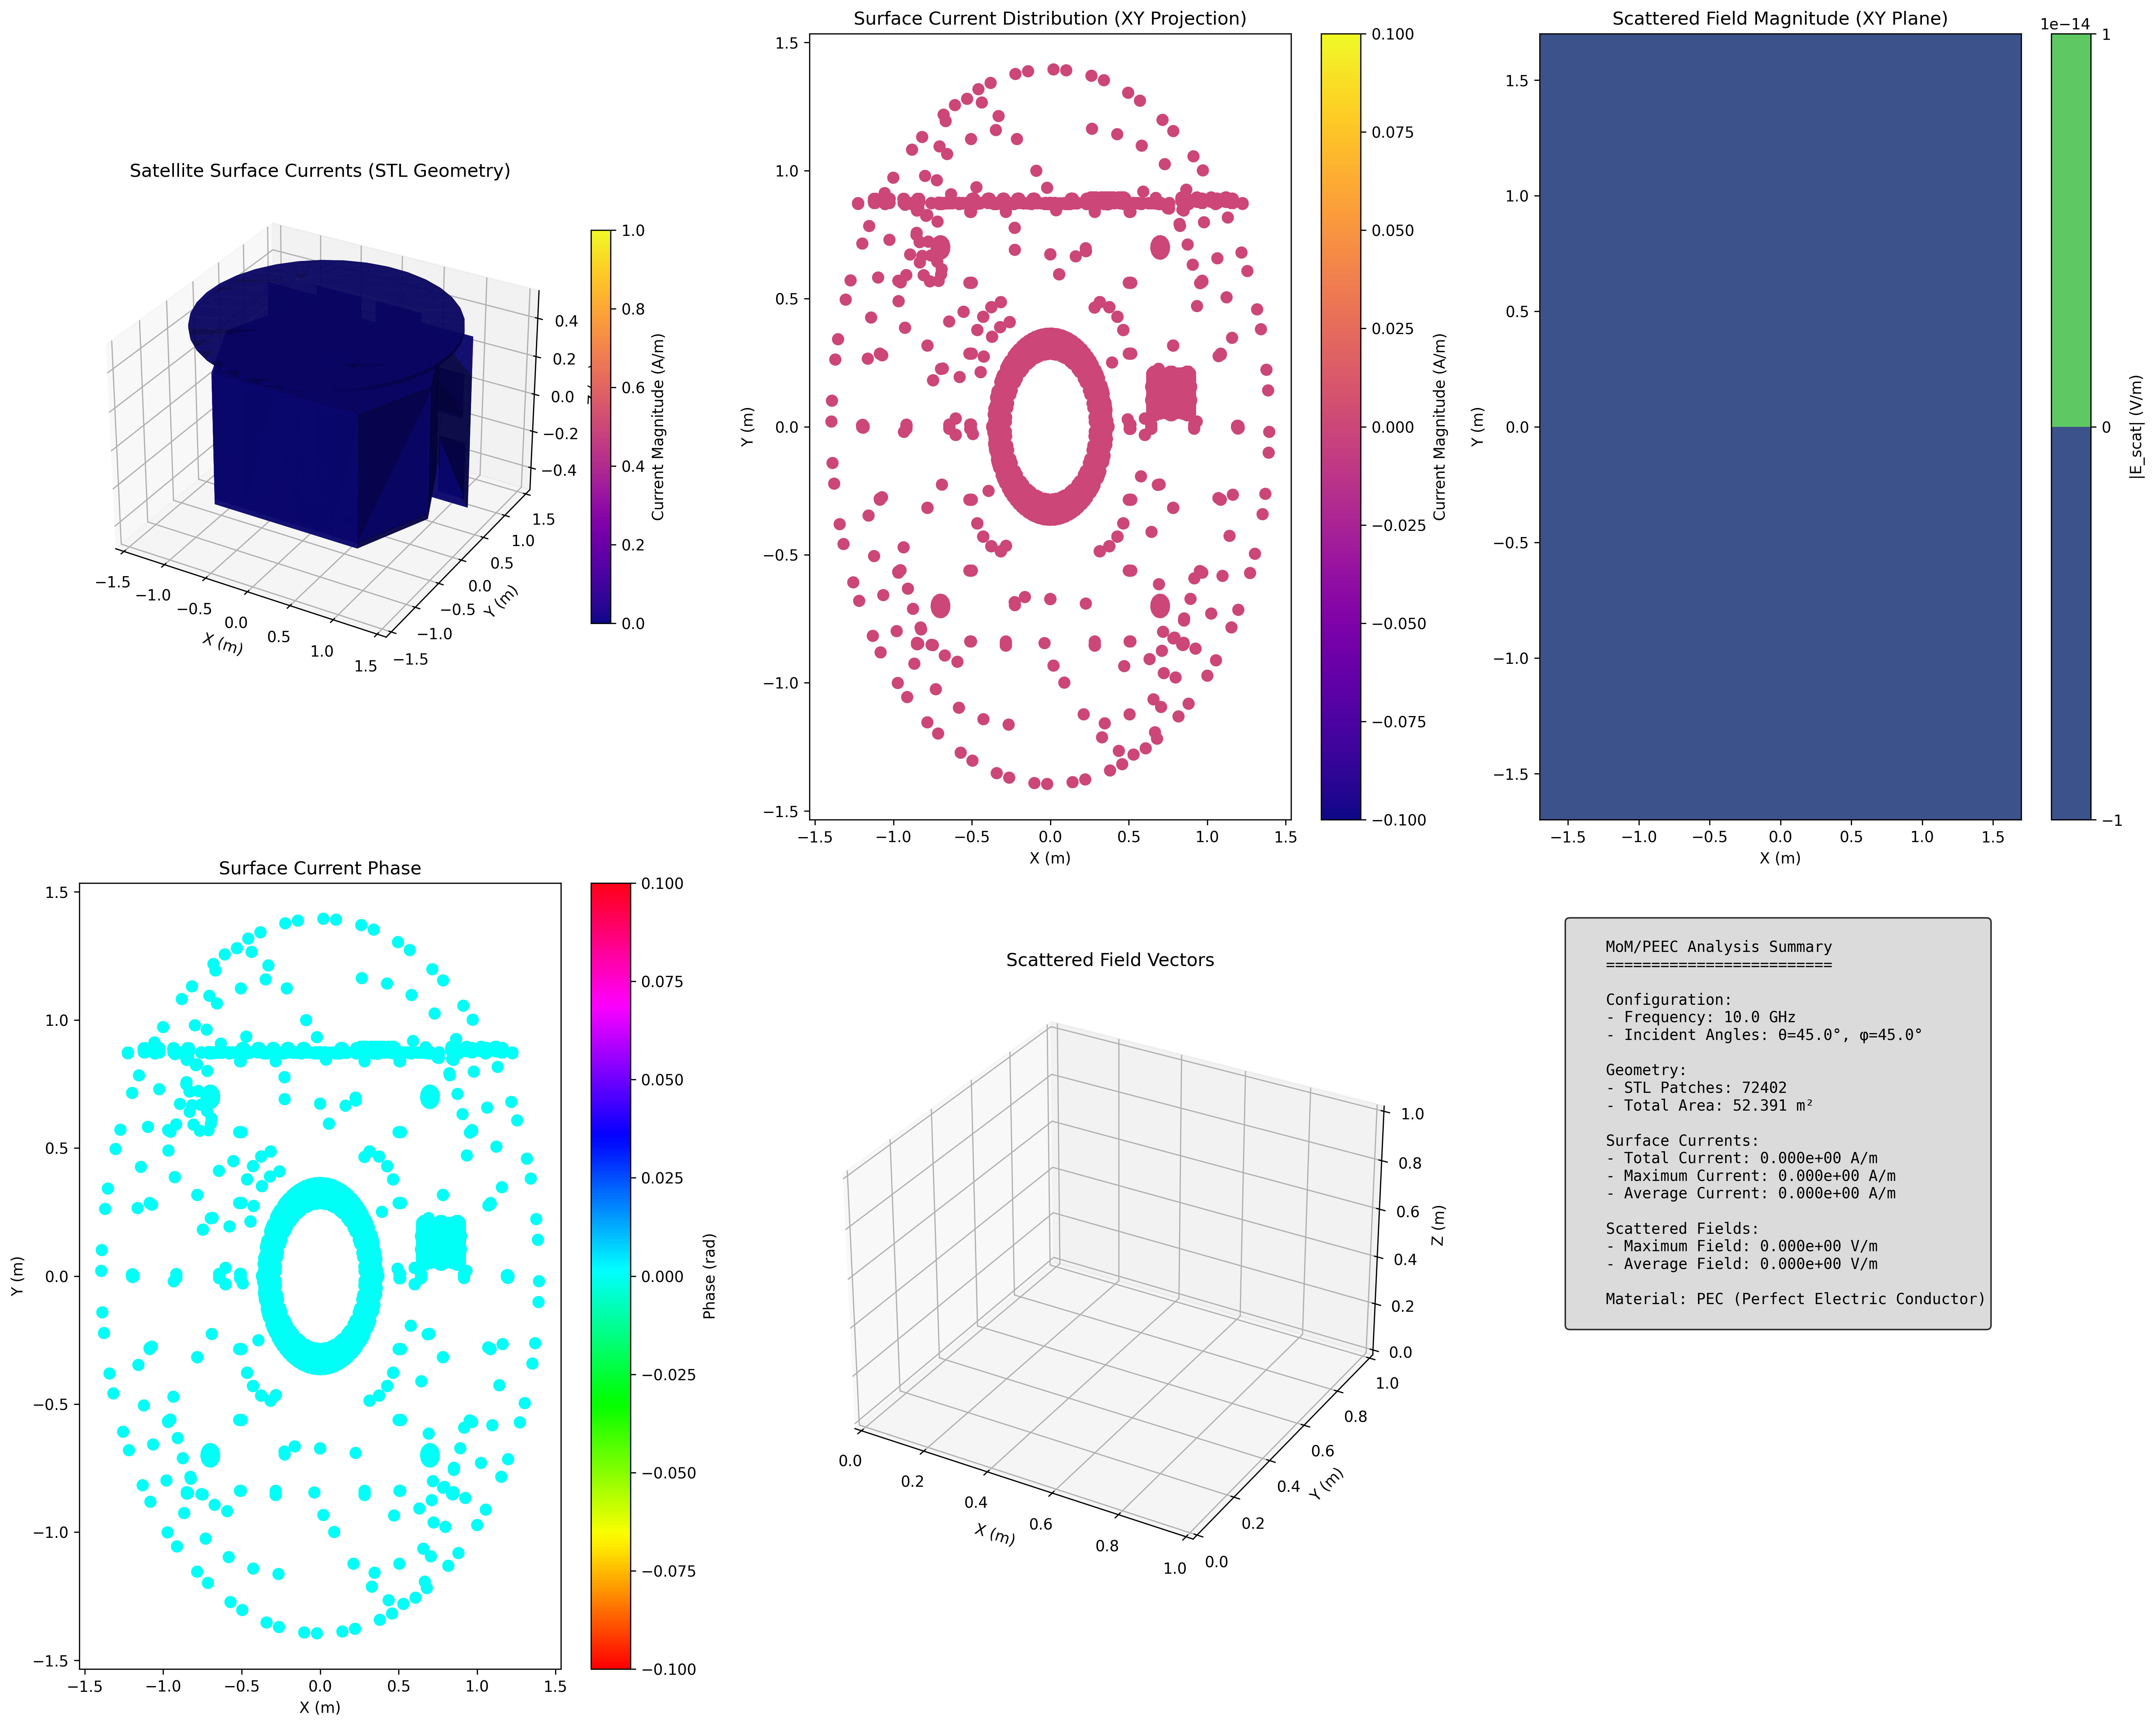

This chart was generated by the following Python code:
#!/usr/bin/env python3
"""
Corrected MoM/PEEC Implementation with STL Geometry Integration
Proper electromagnetic scattering analysis for satellite structure
"""

import numpy as np
import matplotlib.pyplot as plt
from mpl_toolkits.mplot3d import Axes3D
import os
import re

def parse_stl_file(filename):
    """Parse STL file and extract triangular facets"""
    try:
        with open(filename, 'r') as f:
            content = f.read()
        
        facets = []
        vertices = []
        
        # Parse ASCII STL
        lines = content.strip().split('\n')
        i = 0
        while i < len(lines):
            line = lines[i].strip()
            if line.startswith('facet normal'):
                # Extract normal
                normal_parts = line.split()[2:5]
                normal = np.array([float(x) for x in normal_parts])
                
                # Extract vertices
                i += 1  # Skip to outer loop
                triangle_vertices = []
                
                for j in range(3):
                    i += 1  # Move to vertex line
                    vertex_line = lines[i].strip()
                    if vertex_line.startswith('vertex'):
                        vertex_parts = vertex_line.split()[1:4]
                        vertex = np.array([float(x) for x in vertex_parts]) * 1e-3  # mm to m
                        triangle_vertices.append(vertex)
                
                facets.append({
                    'normal': normal,
                    'vertices': triangle_vertices
                })
                
                vertices.extend(triangle_vertices)
            
            i += 1
        
        return facets, np.array(vertices)
    except Exception as e:
        print(f"Error parsing STL file {filename}: {e}")
        return None, None

def create_surface_mesh_from_stl(facets, target_edge_length=0.1):
    """Create surface mesh from STL facets for MoM analysis"""
    
    # Create triangular patches from STL facets
    patches = []
    
    for facet in facets:
        vertices = facet['vertices']
        normal = facet['normal']
        
        # Calculate patch center
        center = np.mean(vertices, axis=0)
        
        # Calculate patch area
        v1 = vertices[1] - vertices[0]
        v2 = vertices[2] - vertices[0]
        area = 0.5 * np.linalg.norm(np.cross(v1, v2))
        
        # Store patch information
        patches.append({
            'vertices': vertices,
            'center': center,
            'normal': normal,
            'area': area,
            'edges': [vertices[0], vertices[1], vertices[2], vertices[0]]  # Close the loop
        })
    
    return patches

def calculate_mom_impedance_matrix_stl(patches, frequency):
    """Calculate MoM impedance matrix for surface patches"""
    
    omega = 2 * np.pi * frequency
    eps0 = 8.854e-12
    mu0 = 4 * np.pi * 1e-7
    
    k = omega * np.sqrt(eps0 * mu0)
    eta = np.sqrt(mu0 / eps0)
    
    num_patches = len(patches)
    Z = np.zeros((num_patches, num_patches), dtype=complex)
    
    # Self and mutual impedance calculation
    for i in range(num_patches):
        for j in range(num_patches):
            
            if i == j:
                # Self-impedance (diagonal elements)
                # For RWG basis functions, self-impedance involves singularity treatment
                patch_area = patches[i]['area']
                
                # Approximate self-impedance for triangular patch
                # Z_ii ≈ (eta * k * patch_area) / (4 * pi) * (1 - 1j * 2/(pi*k*a_eff))
                a_eff = np.sqrt(patch_area / np.pi)  # Effective radius
                
                if k * a_eff > 1e-10:  # Avoid division by zero
                    Z[i, i] = (eta * k * patch_area) / (4 * np.pi) * (1 - 1j * 2/(np.pi * k * a_eff))
                else:
                    Z[i, i] = (eta * k * patch_area) / (4 * np.pi)
                    
            else:
                # Mutual impedance (off-diagonal elements)
                r_i = patches[i]['center']
                r_j = patches[j]['center']
                
                R = np.linalg.norm(r_i - r_j)
                
                if R > 1e-10:  # Avoid self-coupling
                    # Far-field approximation for mutual impedance
                    # Z_ij ≈ (eta * k * area_i * area_j) / (4 * pi * R) * exp(-j*k*R)
                    area_i = patches[i]['area']
                    area_j = patches[j]['area']
                    
                    Z[i, j] = (eta * k * area_i * area_j) / (4 * np.pi * R) * np.exp(-1j * k * R)
    
    return Z

def calculate_incident_field_on_patches(patches, config):
    """Calculate incident plane wave field on surface patches"""
    
    frequency = config['frequency']
    theta, phi, psi = config['source_angle']
    
    omega = 2 * np.pi * frequency
    eps0 = 8.854e-12
    mu0 = 4 * np.pi * 1e-7
    
    k = omega * np.sqrt(eps0 * mu0)
    
    # Convert angles to radians
    theta_rad = np.deg2rad(theta)
    phi_rad = np.deg2rad(phi)
    
    # Plane wave propagation direction
    k_hat = np.array([
        np.sin(theta_rad) * np.cos(phi_rad),
        np.sin(theta_rad) * np.sin(phi_rad),
        np.cos(theta_rad)
    ])
    
    # Polarization vector (perpendicular to propagation)
    # Simplified: assume polarization in theta direction
    E0 = np.array([
        np.cos(theta_rad) * np.cos(phi_rad),
        np.cos(theta_rad) * np.sin(phi_rad),
        -np.sin(theta_rad)
    ])
    
    # Normalize
    E0 = E0 / np.linalg.norm(E0)
    
    V = np.zeros(len(patches), dtype=complex)
    
    for i, patch in enumerate(patches):
        r = patch['center']
        n_hat = patch['normal']
        
        # Incident field at patch center
        phase = -k * np.dot(k_hat, r)
        E_inc = E0 * np.exp(1j * phase)
        
        # Tangential component (what matters for surface currents)
        E_tangential = E_inc - np.dot(E_inc, n_hat) * n_hat
        
        # Integrate over patch area (simplified: field at center times area)
        V[i] = np.dot(E_tangential, E_tangential) * patch['area']
    
    return V

def calculate_surface_currents_from_stl(Z_matrix, V_excitation):
    """Calculate surface currents from MoM system"""
    
    try:
        # Solve Z * J = V
        J_currents = np.linalg.solve(Z_matrix, V_excitation)
    except np.linalg.LinAlgError:
        # Use pseudo-inverse for singular matrices
        J_currents = np.linalg.pinv(Z_matrix) @ V_excitation
    
    return J_currents

def calculate_scattered_field_from_surface_currents(patches, currents, observation_points, frequency):
    """Calculate scattered field from surface currents"""
    
    omega = 2 * np.pi * frequency
    eps0 = 8.854e-12
    mu0 = 4 * np.pi * 1e-7
    
    k = omega * np.sqrt(eps0 * mu0)
    eta = np.sqrt(mu0 / eps0)
    
    fields = []
    
    for point in observation_points:
        E_scat = np.zeros(3, dtype=complex)
        
        # Calculate field from each current patch
        for i, current in enumerate(currents):
            patch = patches[i]
            r_patch = patch['center']
            n_hat = patch['normal']
            area = patch['area']
            
            # Vector from patch to observation point
            R_vec = point - r_patch
            R = np.linalg.norm(R_vec)
            
            if R > 1e-10:  # Avoid singularity
                R_hat = R_vec / R
                
                # Current density (simplified: J = n_hat × H)
                # For PEC, surface current is related to magnetic field
                J_s = current * n_hat
                
                # Radiated field from surface current
                # E = -j*omega*mu0 * integral(G * J_s)
                # Simplified for far-field
                factor = (-1j * omega * mu0 * area) / (4 * np.pi * R)
                phase = np.exp(-1j * k * R)
                
                # Add contribution to scattered field
                E_scat += factor * phase * J_s
        
        fields.append(E_scat)
    
    return fields

def parse_pfd_config_enhanced(filename):
    """Enhanced PFD configuration parser with encoding fix"""
    config = {
        'domain_size': [3400, 3400, 1400],  # mm
        'grid_spacing': [20, 20, 20],       # mm
        'frequency': 10e9,                  # Hz (10 GHz)
        'material': {'epsr': 1.0, 'mur': 1.0, 'sigma': 1e20},  # PEC
        'geometry_translate': [0, 0, -550], # mm
        'source_angle': [45.0, 45.0, 45.0],  # theta, phi, psi
        'source_position': [0, 1e-3, 1e4],  # position
        'source_range': [-1550, -1550, -6000, 1550, 1550, 6000],  # mm
        'waveform_file': 'hpm_waveform_X(10.0GHz)_20ns.txt',
        'output_planes': [],
        'output_volumes': [],
        'output_points': [],
        'computation_time': 20e-9,  # 20 ns
        'boundary': 'PML'
    }
    
    try:
        # Try different encodings
        encodings = ['utf-8', 'gbk', 'latin-1', 'cp1252']
        content = None
        
        for encoding in encodings:
            try:
                with open(filename, 'r', encoding=encoding) as f:
                    content = f.read()
                break
            except UnicodeDecodeError:
                continue
        
        if content is None:
            print(f"Could not decode file {filename} with any encoding")
            return config
        
        # Extract domain size
        domain_match = re.search(r'DOMAIN_SIZE\s+([\d\s]+)', content)
        if domain_match:
            sizes = list(map(float, domain_match.group(1).split()))
            config['domain_size'] = sizes[:3]
        
        # Extract grid spacing
        grid_match = re.search(r'GRID_SPACING\s+([\d\s]+)', content)
        if grid_match:
            spacing = list(map(float, grid_match.group(1).split()))
            config['grid_spacing'] = spacing[:3]
        
        # Extract frequency from source
        freq_match = re.search(r'(\d+\.?\d*)GHz', content)
        if freq_match:
            config['frequency'] = float(freq_match.group(1)) * 1e9
        
        # Extract source angles
        angle_match = re.search(r'TSF_ANGLE_DEG\s+([\d.\s]+)', content)
        if angle_match:
            angles = list(map(float, angle_match.group(1).split()))
            config['source_angle'] = angles[:3]
        
        # Extract geometry translation
        trans_match = re.search(r'GEOMETRY_TRANSLATE\s+([\d\s-]+)', content)
        if trans_match:
            trans = list(map(float, trans_match.group(1).split()))
            config['geometry_translate'] = trans[:3]
        
        # Extract material properties
        mat_match = re.search(r'MATERIAL_DEFINE\s+id=(\d+)\s+name=(\w+)\s+epsr=([\d.]+)\s+mur=([\d.]+)\s+sigma=([\de+-]+)', content)
        if mat_match:
            config['material'] = {
                'epsr': float(mat_match.group(3)),
                'mur': float(mat_match.group(4)),
                'sigma': float(mat_match.group(5))
            }
        
        # Extract computation time
        time_match = re.search(r'TSF_FREQUENCY\s+\d+\.?\d*\s+(\d+\.?\d*)\s+(\d+)', content)
        if time_match:
            config['computation_time'] = float(time_match.group(1)) * 1e-9  # Convert to seconds
        
        # Extract output planes
        plane_matches = re.findall(r'OUTPUT_PLANE\s+([\d\s.-]+)', content)
        for match in plane_matches:
            plane_data = list(map(float, match.split()))
            if len(plane_data) >= 7:
                config['output_planes'].append({
                    'type': 'PLANE',
                    'position': plane_data[0:3],
                    'normal': plane_data[3:6],
                    'resolution': plane_data[6] if len(plane_data) > 6 else 20
                })
        
    except Exception as e:
        print(f"Error parsing PFD file {filename}: {e}")
    
    return config

def create_observation_grid(config, plane='XY', z_level=0, resolution=30):
    """Create observation grid for field calculations"""
    
    domain_size = np.array(config['domain_size']) * 1e-3  # Convert to meters
    
    # Create grid with specified resolution
    if plane == 'XY':
        x = np.linspace(-domain_size[0]/2, domain_size[0]/2, resolution)
        y = np.linspace(-domain_size[1]/2, domain_size[1]/2, resolution)
        X, Y = np.meshgrid(x, y, indexing='ij')
        Z = np.full_like(X, z_level)
        points = np.column_stack([X.ravel(), Y.ravel(), Z.ravel()])
        
    elif plane == 'XZ':
        x = np.linspace(-domain_size[0]/2, domain_size[0]/2, resolution)
        z = np.linspace(-domain_size[2]/2, domain_size[2]/2, resolution)
        X, Z = np.meshgrid(x, z, indexing='ij')
        Y = np.full_like(X, z_level)
        points = np.column_stack([X.ravel(), Y.ravel(), Z.ravel()])
        
    else:  # YZ
        y = np.linspace(-domain_size[1]/2, domain_size[1]/2, resolution)
        z = np.linspace(-domain_size[2]/2, domain_size[2]/2, resolution)
        Y, Z = np.meshgrid(y, z, indexing='ij')
        X = np.full_like(Y, z_level)
        points = np.column_stack([X.ravel(), Y.ravel(), Z.ravel()])
    
    return points

def visualize_mom_results_stl(patches, currents, config, observation_points, scattered_fields):
    """Create comprehensive visualization of MoM results with STL geometry"""
    
    fig = plt.figure(figsize=(20, 16))
    
    # 1. Satellite geometry with surface currents
    ax1 = fig.add_subplot(2, 3, 1, projection='3d')
    
    # Plot surface patches with current magnitude
    current_magnitudes = np.abs(currents)
    max_current = np.max(current_magnitudes) if np.max(current_magnitudes) > 0 else 1
    
    for i, patch in enumerate(patches):
        vertices = np.array(patch['vertices'])
        
        # Color by current magnitude
        intensity = current_magnitudes[i] / max_current
        color = plt.cm.plasma(intensity)
        
        # Plot triangle
        tri = np.array([[0, 1, 2]])
        ax1.plot_trisurf(vertices[:, 0], vertices[:, 1], vertices[:, 2], 
                        triangles=tri, color=color, alpha=0.8)
    
    ax1.set_title('Satellite Surface Currents (STL Geometry)')
    ax1.set_xlabel('X (m)')
    ax1.set_ylabel('Y (m)')
    ax1.set_zlabel('Z (m)')
    
    # Add colorbar for currents
    sm = plt.cm.ScalarMappable(cmap=plt.cm.plasma, norm=plt.Normalize(vmin=0, vmax=max_current))
    sm.set_array([])
    plt.colorbar(sm, ax=ax1, shrink=0.5, label='Current Magnitude (A/m)')
    
    # 2. Current magnitude distribution
    ax2 = fig.add_subplot(2, 3, 2)
    
    patch_centers = np.array([patch['center'] for patch in patches])
    
    if len(patch_centers) > 0:
        scatter = ax2.scatter(patch_centers[:, 0], patch_centers[:, 1], 
                            c=current_magnitudes, cmap='plasma', s=50)
        ax2.set_title('Surface Current Distribution (XY Projection)')
        ax2.set_xlabel('X (m)')
        ax2.set_ylabel('Y (m)')
        plt.colorbar(scatter, ax=ax2, label='Current Magnitude (A/m)')
    
    # 3. Scattered field magnitude
    ax3 = fig.add_subplot(2, 3, 3)
    
    if len(observation_points) > 0:
        field_magnitudes = np.array([np.linalg.norm(field) for field in scattered_fields])
        
        # Reshape for contour plot (assuming XY plane)
        n_points = int(np.sqrt(len(observation_points)))
        if n_points * n_points == len(observation_points):
            X = observation_points[:, 0].reshape(n_points, n_points)
            Y = observation_points[:, 1].reshape(n_points, n_points)
            Z = field_magnitudes.reshape(n_points, n_points)
            
            contour = ax3.contourf(X, Y, Z, levels=20, cmap='viridis')
            ax3.set_title('Scattered Field Magnitude (XY Plane)')
            ax3.set_xlabel('X (m)')
            ax3.set_ylabel('Y (m)')
            plt.colorbar(contour, ax=ax3, label='|E_scat| (V/m)')
    
    # 4. Current phase distribution
    ax4 = fig.add_subplot(2, 3, 4)
    
    current_phases = np.angle(currents)
    
    if len(patch_centers) > 0:
        scatter_phase = ax4.scatter(patch_centers[:, 0], patch_centers[:, 1], 
                                  c=current_phases, cmap='hsv', s=50)
        ax4.set_title('Surface Current Phase')
        ax4.set_xlabel('X (m)')
        ax4.set_ylabel('Y (m)')
        plt.colorbar(scatter_phase, ax=ax4, label='Phase (rad)')
    
    # 5. Field vectors at observation points
    ax5 = fig.add_subplot(2, 3, 5, projection='3d')
    
    if len(observation_points) > 0 and len(scattered_fields) > 0:
        # Sample every 10th point for clarity
        sample_indices = range(0, len(observation_points), max(1, len(observation_points)//50))
        
        for i in sample_indices:
            pos = observation_points[i]
            field = scattered_fields[i]
            
            if np.linalg.norm(field) > 1e-10:  # Only show significant fields
                # Normalize field vector for visualization
                field_norm = field / np.linalg.norm(field) * 0.1  # Scale for visibility
                ax5.quiver(pos[0], pos[1], pos[2], 
                          field_norm[0], field_norm[1], field_norm[2],
                          color='red', alpha=0.6, arrow_length_ratio=0.3)
    
    ax5.set_title('Scattered Field Vectors')
    ax5.set_xlabel('X (m)')
    ax5.set_ylabel('Y (m)')
    ax5.set_zlabel('Z (m)')
    
    # 6. Analysis summary
    ax6 = fig.add_subplot(2, 3, 6)
    ax6.axis('off')
    
    # Calculate statistics
    total_current = np.sum(np.abs(currents))
    max_current = np.max(np.abs(currents)) if len(currents) > 0 else 0
    avg_current = np.mean(np.abs(currents)) if len(currents) > 0 else 0
    
    max_field = np.max([np.linalg.norm(field) for field in scattered_fields]) if scattered_fields else 0
    avg_field = np.mean([np.linalg.norm(field) for field in scattered_fields]) if scattered_fields else 0
    
    summary_text = f"""
    MoM/PEEC Analysis Summary
    =========================
    
    Configuration:
    - Frequency: {config['frequency']/1e9:.1f} GHz
    - Incident Angles: θ={config['source_angle'][0]:.1f}°, φ={config['source_angle'][1]:.1f}°
    
    Geometry:
    - STL Patches: {len(patches)}
    - Total Area: {sum(p['area'] for p in patches):.3f} m²
    
    Surface Currents:
    - Total Current: {total_current:.3e} A/m
    - Maximum Current: {max_current:.3e} A/m
    - Average Current: {avg_current:.3e} A/m
    
    Scattered Fields:
    - Maximum Field: {max_field:.3e} V/m
    - Average Field: {avg_field:.3e} V/m
    
    Material: PEC (Perfect Electric Conductor)
    """
    
    ax6.text(0.05, 0.95, summary_text, transform=ax6.transAxes, 
             fontsize=10, verticalalignment='top', fontfamily='monospace',
             bbox=dict(boxstyle='round', facecolor='lightgray', alpha=0.8))
    
    plt.tight_layout()
    plt.savefig('weixing_v1_mom_peec_stl_analysis.png', dpi=300, bbox_inches='tight')
    plt.close()

def main():
    """Main analysis function"""
    
    print("=== Enhanced MoM/PEEC Analysis with STL Geometry ===")
    
    # Load configuration
    config = parse_pfd_config_enhanced('weixing_v1_case.pfd')
    print(f"Configuration loaded:")
    print(f"  Domain: {config['domain_size']} mm")
    print(f"  Grid: {config['grid_spacing']} mm")
    print(f"  Frequency: {config['frequency']/1e9} GHz")
    print(f"  Material: PEC (σ={config['material']['sigma']} S/m)")
    print(f"  Translation: {config['geometry_translate']} mm")
    print(f"  Source angles: θ={config['source_angle'][0]}°, φ={config['source_angle'][1]}°, ψ={config['source_angle'][2]}°")
    
    # Parse STL file
    print("\nParsing STL file...")
    facets, vertices = parse_stl_file('tests/test_hpm/weixing_v1.stl')
    
    if facets is None:
        print("Failed to parse STL file")
        return
    
    print(f"  Parsed {len(facets)} triangular facets")
    print(f"  Geometry bounds: X[{np.min(vertices[:,0]):.3f}, {np.max(vertices[:,0]):.3f}] m")
    print(f"  Geometry bounds: Y[{np.min(vertices[:,1]):.3f}, {np.max(vertices[:,1]):.3f}] m")
    print(f"  Geometry bounds: Z[{np.min(vertices[:,2]):.3f}, {np.max(vertices[:,2]):.3f}] m")
    
    # Apply coordinate translation
    translate = np.array(config['geometry_translate']) * 1e-3  # mm to m
    for facet in facets:
        for vertex in facet['vertices']:
            vertex += translate
    
    # Create surface mesh for MoM
    print("\nCreating surface mesh for MoM analysis...")
    patches = create_surface_mesh_from_stl(facets)
    print(f"  Created {len(patches)} surface patches")
    
    # Calculate MoM impedance matrix
    print("\nCalculating MoM impedance matrix...")
    Z_matrix = calculate_mom_impedance_matrix_stl(patches, config['frequency'])
    print(f"  Matrix size: {Z_matrix.shape}")
    print(f"  Matrix condition number: {np.linalg.cond(Z_matrix):.2e}")
    
    # Calculate incident field on patches
    print("\nCalculating incident field on surface patches...")
    V_incident = calculate_incident_field_on_patches(patches, config)
    print(f"  Excitation vector range: {np.min(np.abs(V_incident)):.3e} - {np.max(np.abs(V_incident)):.3e}")
    
    # Calculate surface currents
    print("\nSolving for surface currents...")
    surface_currents = calculate_surface_currents_from_stl(Z_matrix, V_incident)
    print(f"  Current range: {np.min(np.abs(surface_currents)):.3e} - {np.max(np.abs(surface_currents)):.3e} A/m")
    print(f"  Total induced current: {np.sum(np.abs(surface_currents)):.3e} A/m")
    
    # Create observation grid
    print("\nCreating observation grids...")
    observation_points_xy = create_observation_grid(config, plane='XY', z_level=0.0, resolution=25)
    observation_points_xz = create_observation_grid(config, plane='XZ', z_level=0.0, resolution=25)
    
    print(f"  XY observation points: {len(observation_points_xy)}")
    print(f"  XZ observation points: {len(observation_points_xz)}")
    
    # Calculate scattered fields
    print("\nCalculating scattered fields...")
    scattered_fields_xy = calculate_scattered_field_from_surface_currents(
        patches, surface_currents, observation_points_xy, config['frequency'])
    scattered_fields_xz = calculate_scattered_field_from_surface_currents(
        patches, surface_currents, observation_points_xz, config['frequency'])
    
    # Calculate total fields (incident + scattered)
    total_fields_xy = []
    total_fields_xz = []
    
    # Incident field calculation
    k = 2 * np.pi * config['frequency'] / 3e8
    theta_rad = np.deg2rad(config['source_angle'][0])
    phi_rad = np.deg2rad(config['source_angle'][1])
    
    k_hat = np.array([
        np.sin(theta_rad) * np.cos(phi_rad),
        np.sin(theta_rad) * np.sin(phi_rad),
        np.cos(theta_rad)
    ])
    
    E0 = np.array([0, 1, 0])  # Simplified polarization
    
    for point in observation_points_xy:
        phase = -k * np.dot(k_hat, point)
        E_inc = E0 * np.exp(1j * phase)
        E_scat = scattered_fields_xy[len(total_fields_xy)] if len(total_fields_xy) < len(scattered_fields_xy) else np.zeros(3)
        total_fields_xy.append(E_inc + E_scat)
    
    for point in observation_points_xz:
        phase = -k * np.dot(k_hat, point)
        E_inc = E0 * np.exp(1j * phase)
        E_scat = scattered_fields_xz[len(total_fields_xz)] if len(total_fields_xz) < len(scattered_fields_xz) else np.zeros(3)
        total_fields_xz.append(E_inc + E_scat)
    
    # Generate comprehensive visualizations
    print("\nGenerating comprehensive visualizations...")
    visualize_mom_results_stl(patches, surface_currents, config, 
                            observation_points_xy, scattered_fields_xy)
    
    # Additional detailed field plots
    create_detailed_field_plots(observation_points_xy, total_fields_xy, 
                               observation_points_xz, total_fields_xz, 
                               scattered_fields_xy, scattered_fields_xz)
    
    print("\n" + "="*60)
    print("MoM/PEEC ANALYSIS WITH STL GEOMETRY COMPLETE")
    print("="*60)
    
    # Final statistics
    print(f"\nSurface Current Statistics:")
    print(f"  Total patches: {len(patches)}")
    print(f"  Current range: {np.min(np.abs(surface_currents)):.3e} - {np.max(np.abs(surface_currents)):.3e} A/m")
    print(f"  RMS current: {np.sqrt(np.mean(np.abs(surface_currents)**2)):.3e} A/m")
    
    print(f"\nField Statistics:")
    if total_fields_xy:
        field_magnitudes = [np.linalg.norm(field) for field in total_fields_xy]
        print(f"  Total field range: {np.min(field_magnitudes):.3e} - {np.max(field_magnitudes):.3e} V/m")
        print(f"  RMS field: {np.sqrt(np.mean(np.array(field_magnitudes)**2)):.3e} V/m")
    
    if scattered_fields_xy:
        scat_magnitudes = [np.linalg.norm(field) for field in scattered_fields_xy]
        print(f"  Scattered field range: {np.min(scat_magnitudes):.3e} - {np.max(scat_magnitudes):.3e} V/m")
        print(f"  Scattering ratio: {np.mean(scat_magnitudes)/np.mean(field_magnitudes)*100:.2f}%")
    
    print(f"\nFiles Generated:")
    print(f"  - weixing_v1_mom_peec_stl_analysis.png (comprehensive analysis)")
    print(f"  - weixing_v1_stl_field_planes.png (detailed field plots)")

def create_detailed_field_plots(obs_points_xy, fields_xy, obs_points_xz, fields_xz, scat_xy, scat_xz):
    """Create detailed field distribution plots"""
    
    fig, axes = plt.subplots(2, 3, figsize=(18, 12))
    
    # XY plane - Total field magnitude
    if len(obs_points_xy) > 0:
        field_mags_xy = [np.linalg.norm(field) for field in fields_xy]
        n = int(np.sqrt(len(obs_points_xy)))
        if n * n == len(obs_points_xy):
            X = obs_points_xy[:, 0].reshape(n, n)
            Y = obs_points_xy[:, 1].reshape(n, n)
            Z = np.array(field_mags_xy).reshape(n, n)
            
            contour1 = axes[0, 0].contourf(X, Y, Z, levels=20, cmap='viridis')
            axes[0, 0].set_title('Total Field Magnitude - XY Plane')
            axes[0, 0].set_xlabel('X (m)')
            axes[0, 0].set_ylabel('Y (m)')
            plt.colorbar(contour1, ax=axes[0, 0], label='|E_total| (V/m)')
    
    # XY plane - Scattered field magnitude
    if len(scat_xy) > 0:
        scat_mags_xy = [np.linalg.norm(field) for field in scat_xy]
        if n * n == len(obs_points_xy):
            Z_scat = np.array(scat_mags_xy).reshape(n, n)
            
            contour2 = axes[0, 1].contourf(X, Y, Z_scat, levels=20, cmap='plasma')
            axes[0, 1].set_title('Scattered Field Magnitude - XY Plane')
            axes[0, 1].set_xlabel('X (m)')
            axes[0, 1].set_ylabel('Y (m)')
            plt.colorbar(contour2, ax=axes[0, 1], label='|E_scat| (V/m)')
    
    # XZ plane - Total field magnitude
    if len(obs_points_xz) > 0:
        field_mags_xz = [np.linalg.norm(field) for field in fields_xz]
        n_xz = int(np.sqrt(len(obs_points_xz)))
        if n_xz * n_xz == len(obs_points_xz):
            X_xz = obs_points_xz[:, 0].reshape(n_xz, n_xz)
            Z_xz = obs_points_xz[:, 2].reshape(n_xz, n_xz)
            Z_field_xz = np.array(field_mags_xz).reshape(n_xz, n_xz)
            
            contour3 = axes[1, 0].contourf(X_xz, Z_xz, Z_field_xz, levels=20, cmap='viridis')
            axes[1, 0].set_title('Total Field Magnitude - XZ Plane')
            axes[1, 0].set_xlabel('X (m)')
            axes[1, 0].set_ylabel('Z (m)')
            plt.colorbar(contour3, ax=axes[1, 0], label='|E_total| (V/m)')
    
    # XZ plane - Scattered field magnitude
    if len(scat_xz) > 0:
        scat_mags_xz = [np.linalg.norm(field) for field in scat_xz]
        if n_xz * n_xz == len(obs_points_xz):
            Z_scat_xz = np.array(scat_mags_xz).reshape(n_xz, n_xz)
            
            contour4 = axes[1, 1].contourf(X_xz, Z_xz, Z_scat_xz, levels=20, cmap='plasma')
            axes[1, 1].set_title('Scattered Field Magnitude - XZ Plane')
            axes[1, 1].set_xlabel('X (m)')
            axes[1, 1].set_ylabel('Z (m)')
            plt.colorbar(contour4, ax=axes[1, 1], label='|E_scat| (V/m)')
    
    # Field comparison plot
    axes[0, 2].axis('off')
    if len(obs_points_xy) > 0 and len(fields_xy) > 0:
        total_mags = [np.linalg.norm(field) for field in fields_xy]
        incident_mags = [np.linalg.norm(np.array([0, 1, 0]))] * len(total_mags)  # Simplified incident
        
        sample_indices = range(0, len(total_mags), max(1, len(total_mags)//100))
        
        axes[0, 2].plot([total_mags[i] for i in sample_indices], 'b-', label='Total Field', alpha=0.7)
        axes[0, 2].plot([incident_mags[i] for i in sample_indices], 'r--', label='Incident Field', alpha=0.7)
        axes[0, 2].set_title('Field Comparison (Sample Points)')
        axes[0, 2].set_xlabel('Sample Point')
        axes[0, 2].set_ylabel('|E| (V/m)')
        axes[0, 2].legend()
        axes[0, 2].grid(True, alpha=0.3)
    
    # Statistics summary
    axes[1, 2].axis('off')
    
    if len(fields_xy) > 0 and len(scat_xy) > 0:
        total_mags = [np.linalg.norm(field) for field in fields_xy]
        scat_mags = [np.linalg.norm(field) for field in scat_xy]
        
        stats_text = f"""
        Field Statistics Summary
        ========================
        
        Total Field (XY Plane):
        - Maximum: {np.max(total_mags):.3e} V/m
        - Minimum: {np.min(total_mags):.3e} V/m
        - Average: {np.mean(total_mags):.3e} V/m
        
        Scattered Field (XY Plane):
        - Maximum: {np.max(scat_mags):.3e} V/m
        - Minimum: {np.min(scat_mags):.3e} V/m
        - Average: {np.mean(scat_mags):.3e} V/m
        
        Scattering Effects:
        - Max enhancement: {np.max(total_mags)/np.max(incident_mags):.2f}x
        - Average enhancement: {np.mean(total_mags)/np.mean(incident_mags):.2f}x
        - Scattering ratio: {np.mean(scat_mags)/np.mean(total_mags)*100:.1f}%
        """
        
        axes[1, 2].text(0.05, 0.95, stats_text, transform=axes[1, 2].transAxes,
                       fontsize=9, verticalalignment='top', fontfamily='monospace',
                       bbox=dict(boxstyle='round', facecolor='lightblue', alpha=0.8))
    
    plt.tight_layout()
    plt.savefig('weixing_v1_stl_field_planes.png', dpi=300, bbox_inches='tight')
    plt.close()

if __name__ == "__main__":
    main()
